pico-8 play session: no input (idle), after a click and taps of 🅾, ❎, 🅾+❎, 🅾 in the second before t = 0

[t = 1 s] idle ~1s (no d-pad/buttons)
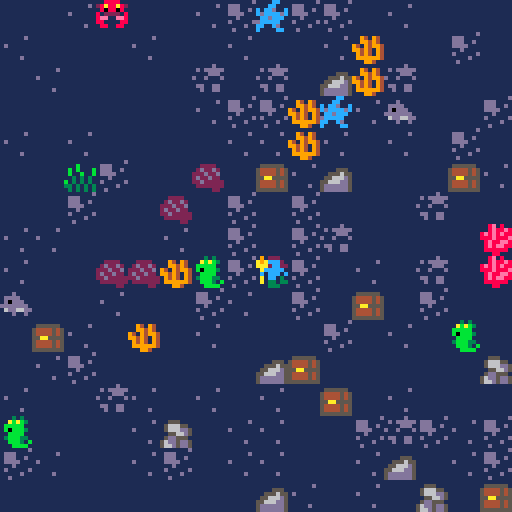

pico-8 cartridge
version 43
__lua__
-- main

-- world
-- biotic
--   -resources
--   -level/experience
--   -player
--     -controls
--   -npcs
--     -ai
--   -gear
--   -abilities
--   -consumables
-- abiotic
--   -buildings
--   -roads
--   -terrain
--   -biomes
--   -obstacles
--   -containers
-- encounters
--   -npcs
--   -gear
--   -containers
--   -abilities
--   -obstacles
-- quests
--   -npcs
--   -items
--   -obstacles
-- character creation
-- adventure creation

-- generation
--  world
--    -biome
--      -terrain
--        -buildings
--          -roads
--          -npcs (homeful)
--        -npcs (homeless)
--        -obstacles
--  adventure
--    -quest
--      -encounter
--        -npcs
--        -items
--        -obstacles
--        -containers
--          -gear
--          -abilities

-- adventure
--   -starting area
--     -gear
--     -npcs
--     -consumables
--     -abilities
--   -middle areas
--     -keys
--     -doors
--   -ending area
--     -npc (villain)
--     -lair

-- ui
--  -message boxes
--  -menus
--  -status bars
--  -map

function _init()
		
		-- global vars
		
		ctrl = "player"
		
		add(inventory, trident)
		
end


function _update60()
		
		
		-- player input
		
		if ctrl == "player" then
    
		  player.upd()
    
  elseif ctrl == "inventory" then
  	 
  	 inventory.upd()
  	 
  end
		
		
		-- handle screen transition
		
		if ctrl == "camera" then
		-- camera movement queued
		  
		  cam.upd()
			 
		end
		
		
		-- update messages
		
		for m in all(messages) do
			 
			 m:upd()
			 
		end
		
end


function _draw()
		
		cls()
		
		camera(cam.x, cam.y)
		
		
		-- background
		
		map()
		
		
		-- player
		
		player.drw()
		
		
		-- messages
		
		for m in all(messages) do
			 
			 m:drw()
			 
		end
		
		
		-- inventory menu
		
		if ctrl == "inventory" then
			 
				camera()
				
			 inventory.drw()
			 
		end
		
end


---------------
-- functions --
---------------

function shuffle(n)
	 
		local indices = {}
		
		for i = 0, n-1 do
			 
			 add(indices, i)
			 
		end
		
		for i = #indices, 1, -1 do
			 
			 local j = flr(rnd(i))+1
			 
			 indices[i], indices[j] = indices[j], indices[i]
			 
		end
		
		return indices
	 
end
-->8
-- map and cam


-- map

for x = 0, 127 do

	 for y = 0, 63 do
	 	 
	 	 local r = ceil(sqrt(rnd(25)))
	 	 
	 	 mset(x, y, r)
	 	 
  end
	 
end


-- cam

cam = {
  
  x = 0,
  y = 0,
  q = {},
  ⧗ = 0,
  
  upd = function()
    
    if cam.⧗ == 0 then
				-- start moving
				  
					 cam.⧗ = 64
					 
			 else
				-- camera is moving
				  
				  cam.⧗ -= 1
		    
					 if cam.q[1] == "➡️" then
					   
					 	 cam.x += 2
					 	 
					 elseif cam.q[1] == "⬅️" then
					   
					 	 cam.x -= 2
					 	 
					 elseif cam.q[1] == "⬇️" then
					   
					 	 cam.y += 2
					 	 
					 elseif cam.q[1] == "⬆️" then
					   
					 	 cam.y -= 2
					 	 
					 end
					 
				end
					 
				if cam.⧗ == 0 then
				-- camera done moving
				  
					 deli(cam.q, 1)
					 
				end
				
				if #cam.q == 0 then
					 
					 ctrl = "player"
					 
				end
    
  end
  
}

function handle_camera_movement()
	 
	 
	 
end
-->8
-- player and inventory

player = {

  x = 8,
  y = 8,
  s = 16,
  
  flip_x = false,
  
  hand = nil,
  
  upd = function()
    
    --------------
    -- movement --
    --------------
    
    local x0 = player.x
    local y0 = player.y
    
    -- movement and sprites
    
    if btnp(⬅️) then
    	 
    	 player.x -= 1
    	 player.s = 16
    	 player.flip_x = false
    	 
    end
    
    if btnp(➡️) then
    	 
    	 player.x += 1
    	 player.s = 16
    	 player.flip_x = true
    	 
    end
    
    if btnp(⬆️) then
    	 
    	 player.y -= 1
    	 player.s = 17
    	 
    end
    
    if btnp(⬇️) then
    	 
    	 player.y += 1
    	 player.s = 18
    	 
    end
    
    -- collision and screen
    --  transition
    
    if fget(mget(player.x, player.y)) > 0 then
    -- collided, so dont move
    
    	 player.x = x0
    	 player.y = y0
    	 
    else
    -- player moved
    
      -- queue camera transition
    	 
    	 if player.x % 16 == 0 and
    	    x0 % 16 == 15
    	 then
    	 	 
    	 	 add(cam.q, "➡️")
    	 	 
      end
      
      if player.x % 16 == 15 and
    	    x0 % 16 == 0
    	 then
    	 	 
    	 	 add(cam.q, "⬅️")
    	 	 
      end
      
      if player.y % 16 == 0 and
    	    y0 % 16 == 15
    	 then
    	 	 
    	 	 add(cam.q, "⬇️")
    	 	 
      end
      
      if player.y % 16 == 15 and
    	    y0 % 16 == 0
    	 then
    	 	 
    	 	 add(cam.q, "⬆️")
    	 	 
      end
      
      
      if #cam.q > 0 then
		    -- give control to camera
		      
		      ctrl = "camera"
		      
		    end
    	 
    end
    
    
    -----------------
    -- interaction --
    -----------------
    
    -- interact with object
    
    if btnp(❎) then
    	 
    	 local xos = 0
    	 local yos = 0
    	 
    	 -- get offsets in
    	 --  direction player
    	 --  is facing
    	 
    	 if player.s == 16 then
    	 -- left/right
    	 
    	 	 if player.flip_x then
    	 	 -- right
    	 	 
    	 	 	 xos = 1
    	 	 	 
    	 	 else
    	 	 -- left
    	 	 
    	 	 	 xos = -1
    	 	 	 
        end
    	 	 
      elseif player.s == 17 then
      -- up
      
        yos = -1
        
      else
      -- down
      
        yos = 1
        
      end
    	 
    	 
    	 -- determine object
    	 --  then act
    	 
    	 local ox = player.x+xos
    	 local oy = player.y+yos
    	 
    	 local objflags = fget(mget(ox, oy))
    	     	 
    	 if objflags == 0b1 then
    	 -- rock
    	   
    	   -- destroy rock
    	   
    	 	 mset(ox, oy, 3)
    	 	 
      elseif objflags == 0b10 then
      -- npc
      	 
      	 -- display message
      	 
        local msg = rnd({"hey", "yo", "sup"})
	             	 
      	 add_message(msg, ox, oy)
      	 
      elseif objflags == 0b100 then
      -- closed chest
        
    	 	 mset(ox, oy, 57)
    	 	 
--    	 	 local item = rnd({trident, sword, staff})
    	 	 local item = rnd({apple, orange, banana})
    	 	 
    	 	 add(inventory, item)
    	 	 
    	 	 add_message(item.name, ox, oy)
    	 	 
      elseif objflags == 0b1000 then
      -- closed chest
      	 
      	 
      elseif objflags == 0b10000 then
      -- enemy
      	 
      	 -- display message
      	 
        local msg = rnd({"grr", "...", "sss"})
	             	 
      	 add_message(msg, ox, oy)
      	       	 
      end
    	 
    end
    
    
    -- open inventory
    
    if btnp(🅾️) then
		  	 
		  	 inventory.index = 0
		  	 
		  	 ctrl = "inventory"
		  	 
    end
    
    
  end,
  
  drw = function()
    
    -- keep player visible in
    --  current screen before
    --  transitioning
    
    local xos = 0
    local yos = 0
    
    if cam.⧗ > 2 then
    -- camera is moving
    
    	 for q in all(cam.q) do
    	 	 
    	 	 if q == "⬅️" then
		    	 	 
		    	 	 xos += 8
		    	 	 
		      elseif q == "➡️" then
		    	 	 
		    	 	 xos -= 8
		    	 	 
		      elseif q == "⬆️" then
		    	 	 
		    	 	 yos += 8
		    	 	 
		      elseif q == "⬇️" then
		    	 	 
		    	 	 yos -= 8
		    	 	 
		      end
    	 	 
      end
    	 
    end
    
    
    local px = player.x*8+xos
    local py = player.y*8+yos
    
    -- draw player
    
    spr(player.s, px, py, 1, 1, player.flip_x)
    
    -- draw gear
    
    if player.hand then
    	 
    	 player.hand.drw(px, py)
    	 
    end
    
  end
  
}


-- inventory

inventory = {
  
  -- player inventory gets
  --  stored here
  
  -- for example:
  --  inventory[1] = apple
  --  inventory[2] = orange
  
  index = 0,
  
  drw = function()
    
    local width = 48
    
    local height = max(10, 10 + (#inventory-1)*8)
    
    rectfill(
      40,
      32,
      40 + width,
      32 + height,
      0
    )
    
    rect(
      40,
      32,
      88,
      32 + height,
      7
    )
    
    if #inventory > 0 then
    	 
    	 for i = 1, #inventory do
    	 	 
    	 	 print(
    	 	   inventory[i].name,
		    	   40 + 3 + 5,
		    	   32 + 3 + (i-1)*8,
		    	   7
		    	 )
		    	 
		    	 spr(
		    	   58, 40 + 3,
		    	   32 + 3 + (inventory.index)*8
		    	 )
    	 	 
      end
    	 
    end
    
  end,
  
  upd = function()
    
    if btnp(🅾️) then
    	 
    	 ctrl = "player"
    	 
    end
    
    if btnp(⬆️) then
    	 
    	 inventory.index = (inventory.index-1) % #inventory
    	 
    end
    
    if btnp(⬇️) then
    	 
    	 inventory.index = (inventory.index+1) % #inventory
    	 
    end
    
    if btnp(❎) and
      #inventory > 0
    then
    	 
    	 inventory[inventory.index+1]:use()
    	 
    	 ctrl = "player"
    	 
    end
    
  end
  
}
-->8
-- scenery and containers



-- scenery

local indices = shuffle(128*64)

for i = 1,400 do
	 
	 local s = 48+flr(rnd(8))
  
  for _ = 1, ceil(rnd(4)) do
  	 
  	 mset(
  	   indices[i] % 128 + flr(rnd(5)),
  	   flr(indices[i]) / 128 + flr(rnd(5)),
  	   s
  	 )
  	 
  end
  
end


-- containers

--containers = {}

local indices = shuffle(128*64)

for i = 1,100 do
	 
  mset(
    indices[i] % 128,
    flr(indices[i] / 128),
    56
  )
  
end


-->8
-- npcs and messages

local indices = shuffle(128*64)

for i = 1, 100 do
	 
  mset(
    indices[i] % 128,
    flr(indices[i] / 128),
    32+flr(rnd(4))
  )
	 
end


messages = {}

function add_message(msg, x, y)
	 
	 add(messages, {
	   
	   x = x,
	   y = y-1,
	   
--	   msg = msg,
	   
	   ♥ = 40,
	   
	   upd = function(self)
	     
	     self.♥ -= 1
	     
	     if self.♥ == 0 then
	     	 
	     	 del(messages, self)
	     	 
      end
	     
	   end,
	   
	   drw = function(self)
	     
	     print(
	       "\^o0ff"..msg,
	       self.x*8 + 4 - #msg*4/2,
	       self.y*8,
	       7
	     )
	     
	   end
	   
	 })
	 
end
-->8
-- items and gear

-----------
-- items --
-----------

apple = {
  
  name = "apple",
  
  use = function()
    
    add_message("yum", player.x, player.y)
    
    deli(inventory, inventory.index+1)
    
  end
  
}


orange = {
  
  name = "orange",
  
  use = function()
    
    add_message("yum", player.x, player.y)
    
    deli(inventory, inventory.index+1)
    
  end
  
}


banana = {
  
  name = "banana",
  
  use = function()
    
    add_message("yum", player.x, player.y)
    
    deli(inventory, inventory.index+1)
    
  end
  
}


----------
-- gear --
----------

trident = {
  
  name = "trident",
  
  use = function()
    
    if player.hand == trident then
      
      player.hand = nil
      
    else
      
      player.hand = trident
      
    end
    
  end,
  
  drw = function(px, py)
    
    if player.s == 16 then
    	 
--    	 local xos = player.flip_x and -1 or 0
    	 local xos = -tonum(player.flip_x)
    	 
    	 spr(19, px+xos, py)
    	 
    elseif player.s == 17 then
    	 
    	 spr(19, px+6, py)
    	 
    else
    	 
    	 spr(19, px-1, py)
    	 
    end
    
  end
  
}


sword = {
  
  name = "sword",
  
  use = function()
    
    if player.hand == sword then
      
      player.hand = nil
      
    else
      
      player.hand = sword
      
    end
    
  end,
  
  drw = function(px, py)
    
    if player.s == 16 then
    	 
    	 local xos = -tonum(player.flip_x)
    	 
    	 spr(20, px+xos, py-1)
    	 
    elseif player.s == 17 then
    	 
    	 spr(20, px+6, py-1)
    	 
    else
    	 
    	 spr(20, px-1, py-1)
    	 
    end
    
  end
  
}


staff = {
  
  name = "staff",
  
  use = function()
    
    if player.hand == staff then
      
      player.hand = nil
      
    else
      
      player.hand = staff
      
    end
    
  end,
  
  drw = function(px, py)
    
    if player.s == 16 then
    	 
    	 local xos = -tonum(player.flip_x)*6
    	 
    	 spr(21, px+xos, py, 1, 1, player.flip_x)
    	 
    elseif player.s == 17 then
    	 
    	 spr(21, px+1, py, 1, 1, true)
    	 
    else
    	 
    	 local xos = -1 - tonum(player.flip_x)*5
    	 
    	 spr(21, px+xos, py, 1, 1, player.flip_x)
    	 
    end
    
  end
  
}
__gfx__
0000000011111d111111111d11111111111111111111111100000000000000000000000000000000000000000000000000000000000000000000000000000000
000000001d1ddddd1ddd1111111111d1111111111111111100000000000000000000000000000000000000000000000000000000000000000000000000000000
007007001111ddd11ddd11d111111111111111111111111100000000000000000000000000000000000000000000000000000000000000000000000000000000
00077000d11d111d1dddd1111d111111111111111111111100000000000000000000000000000000000000000000000000000000000000000000000000000000
0007700011111111111d111111111111111111111111111100000000000000000000000000000000000000000000000000000000000000000000000000000000
007007001dd11dd11d11111d11111111111111111111111100000000000000000000000000000000000000000000000000000000000000000000000000000000
0000000011d11dd111111d1111111d11111111111111111100000000000000000000000000000000000000000000000000000000000000000000000000000000
000000001111111111d1111111111111111111111111111100000000000000000000000000000000000000000000000000000000000000000000000000000000
11122211112221111122211109000000060000004440000000000000000000000000000000000000000000000000000000000000000000000000000000000000
111ccc211122221111ccc211a9a00000060000002240000000000000000000000000000000000000000000000000000000000000000000000000000000000000
1112cc2211222221112cc221aaa00000060000000440000000000000000000000000000000000000000000000000000000000000000000000000000000000000
11ccccc11cccccc11cccccc10a000000060000000400000000000000000000000000000000000000000000000000000000000000000000000000000000000000
1c1ccc1cc1cccc1cc1cccc1c00000000555000000c00000000000000000000000000000000000000000000000000000000000000000000000000000000000000
111cc131111cc131111cc1310a000000000000000400000000000000000000000000000000000000000000000000000000000000000000000000000000000000
1113313311133133111331330a000000000000000400000000000000000000000000000000000000000000000000000000000000000000000000000000000000
11133311111333111113331100000000000000000000000000000000000000000000000000000000000000000000000000000000000000000000000000000000
11131311118888111111111111111111000000000000000000000000000000000000000000000000000000000000000000000000000000000000000000000000
11abab3128a88a82111d111111112221000000000000000000000000000000000000000000000000000000000000000000000000000000000000000000000000
1bbbbb11180880811dddd1111112efe2000000000000000000000000000000000000000000000000000000000000000000000000000000000000000000000000
1b0bbb31812222181d0ddd11112ff2f2000000000000000000000000000000000000000000000000000000000000000000000000000000000000000000000000
11bbbb118ee11ee8ddddddd199022fe2000000000000000000000000000000000000000000000000000000000000000000000000000000000000000000000000
13bbb3318811118816dd66dd19992221000000000000000000000000000000000000000000000000000000000000000000000000000000000000000000000000
11bbb31b18811881111d11d191911111000000000000000000000000000000000000000000000000000000000000000000000000000000000000000000000000
111bbbb1111111111111111111111111000000000000000000000000000000000000000000000000000000000000000000000000000000000000000000000000
111111111111111111111111111111111111111111111111118e18111111cc111111111115555551700000000000000000000000000000000000000000000000
1111111111555111111b1111112222111194194116d11111118e88e8111cc1111555555152222255770000000000000000000000000000000000000000000000
11115551156665511b1b111b12d22d2111994941166d61118e8e8e88c1ccd11c5444454552222225777000000000000000000000000000000000000000000000
1155565515666dd51b11b11b222d22d1941949941166616d888e888ecdccccdc5444454515222225770000000000000000000000000000000000000000000000
155666d5115566d5113131312d22d221994941946d66d16618e88ee81ccdccc155aa555555aa5555700000000000000000000000000000000000000000000000
55666dd515dd5551b131313122d22222194941946666d66d18e8ee88dccccc115444454554444545000000000000000000000000000000000000000000000000
5dddddd556dd5dd5331313131222222219999994116666d118888881cc11cd115444454554444545000000000000000000000000000000000000000000000000
5dddddd5566d5dd513131313111112211119941111166d1111188111c1111cc15555555555555555000000000000000000000000000000000000000000000000
__gff__
0000000000000000000000000000000000000000000000000000000000000000020202100000000000000000000000000101010101010101040800000000000000000000000000000000000000000000000000000000000000000000000000000000000000000000000000000000000000000000000000000000000000000000
0000000000000000000000000000000000000000000000000000000000000000000000000000000000000000000000000000000000000000000000000000000000000000000000000000000000000000000000000000000000000000000000000000000000000000000000000000000000000000000000000000000000000000
